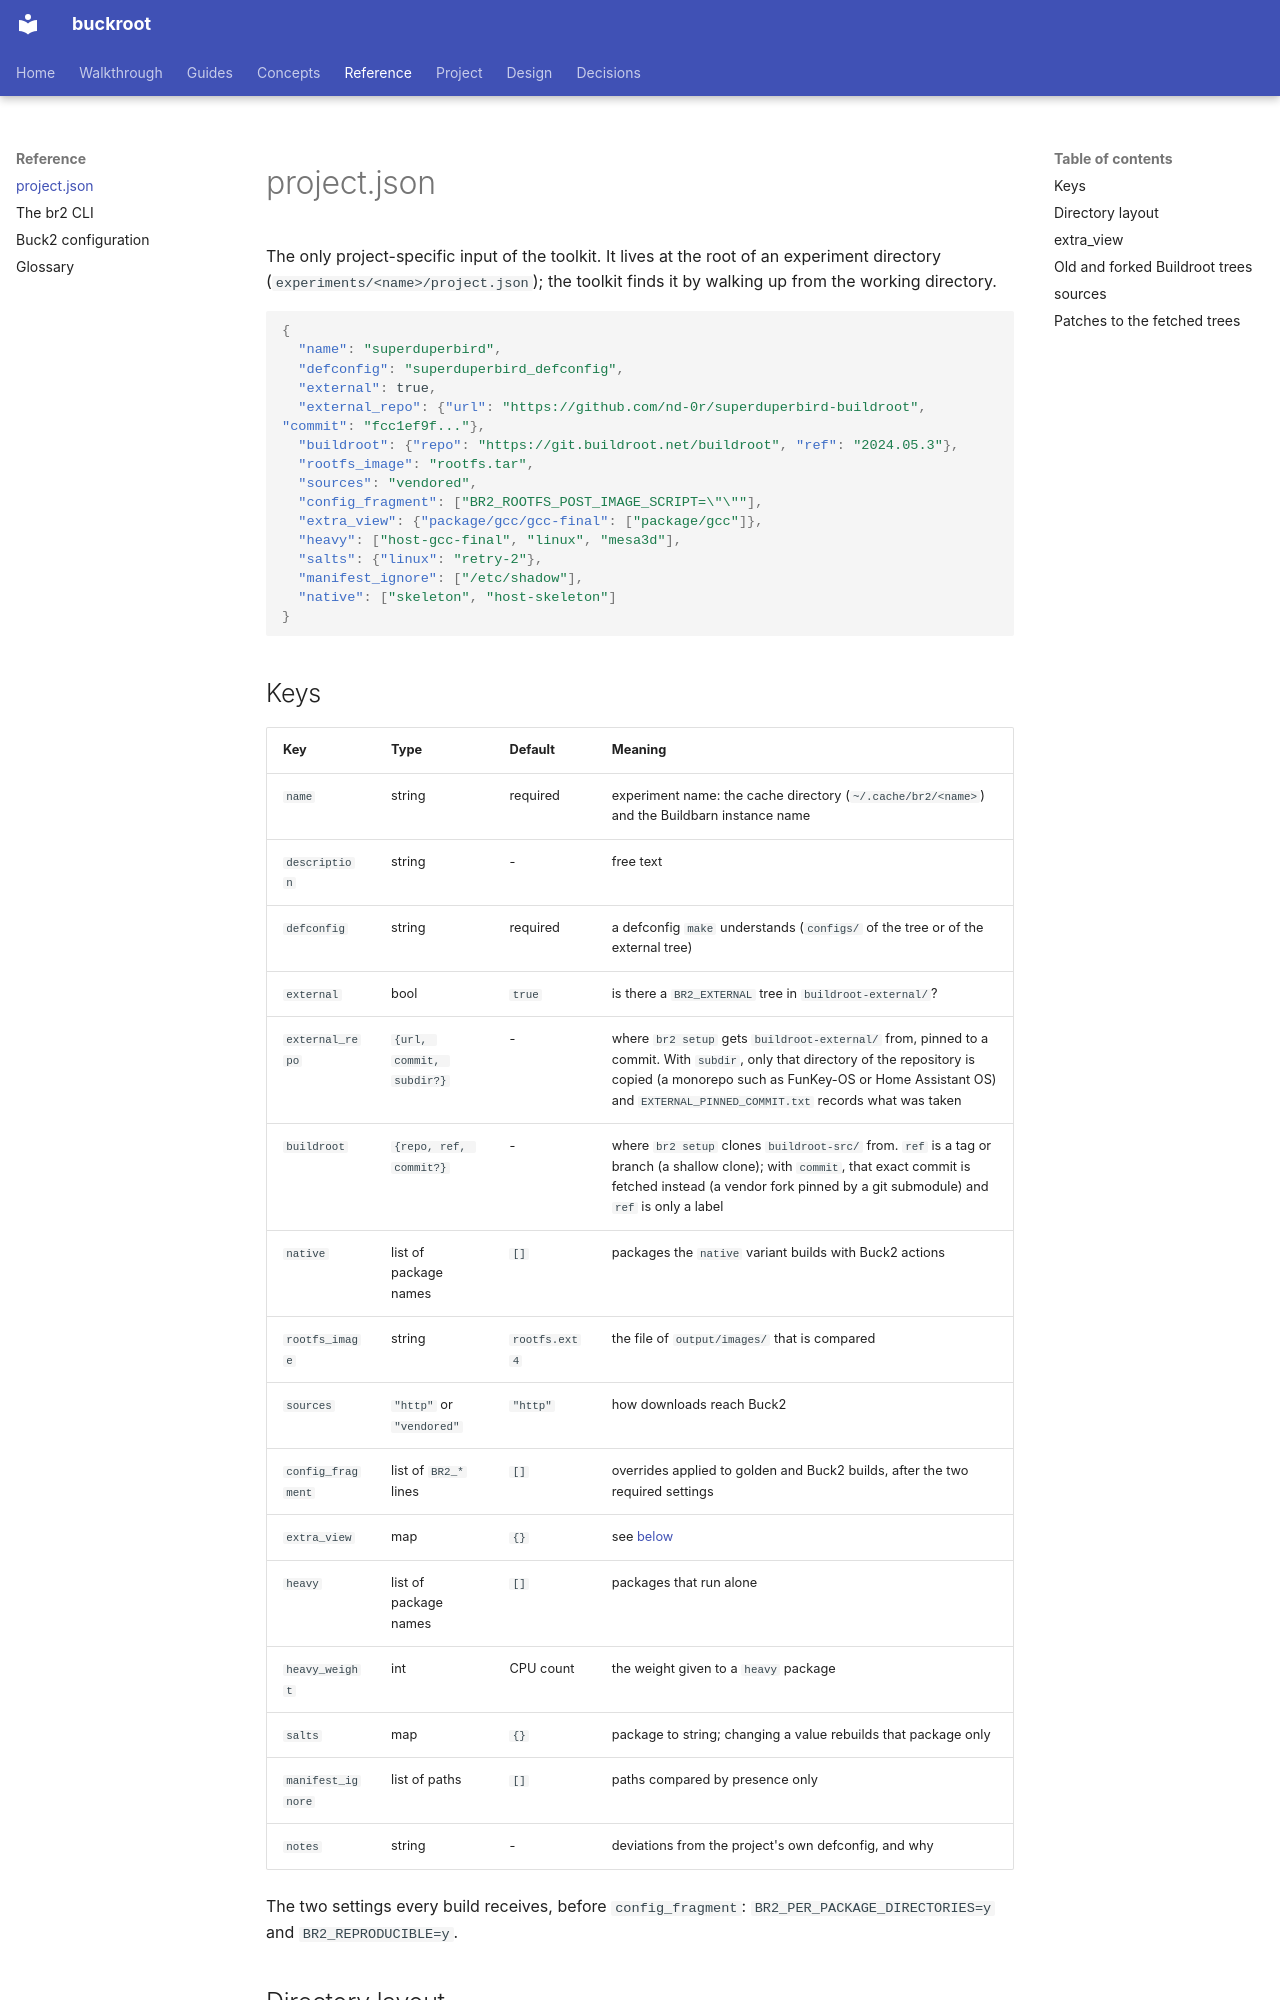

repository: DeepSpaceCartel/buckroot · page: reference/project-json/index.html · generator: mkdocs

<title>project.json</title>

# project.json

The only project-specific input of the toolkit. It lives at the root of an experiment
directory (`experiments/<name>/project.json`); the toolkit finds it by walking up from
the working directory.

```json
{
  "name": "superduperbird",
  "defconfig": "superduperbird_defconfig",
  "external": true,
  "external_repo": {"url": "https://github.com/nd-0r/superduperbird-buildroot", "commit": "fcc1ef9f..."},
  "buildroot": {"repo": "https://git.buildroot.net/buildroot", "ref": "2024.05.3"},
  "rootfs_image": "rootfs.tar",
  "sources": "vendored",
  "config_fragment": ["BR2_ROOTFS_POST_IMAGE_SCRIPT=\"\""],
  "extra_view": {"package/gcc/gcc-final": ["package/gcc"]},
  "heavy": ["host-gcc-final", "linux", "mesa3d"],
  "salts": {"linux": "retry-2"},
  "manifest_ignore": ["/etc/shadow"],
  "native": ["skeleton", "host-skeleton"]
}
```

## Keys

| Key | Type | Default | Meaning |
|---|---|---|---|
| `name` | string | required | experiment name: the cache directory (`~/.cache/br2/<name>`) and the Buildbarn instance name |
| `description` | string | - | free text |
| `defconfig` | string | required | a defconfig `make` understands (`configs/` of the tree or of the external tree) |
| `external` | bool | `true` | is there a `BR2_EXTERNAL` tree in `buildroot-external/`? |
| `external_repo` | `{url, commit, subdir?}` | - | where `br2 setup` gets `buildroot-external/` from, pinned to a commit. With `subdir`, only that directory of the repository is copied (a monorepo such as FunKey-OS or Home Assistant OS) and `EXTERNAL_PINNED_COMMIT.txt` records what was taken |
| `buildroot` | `{repo, ref, commit?}` | - | where `br2 setup` clones `buildroot-src/` from. `ref` is a tag or branch (a shallow clone); with `commit`, that exact commit is fetched instead (a vendor fork pinned by a git submodule) and `ref` is only a label |
| `native` | list of package names | `[]` | packages the `native` variant builds with Buck2 actions |
| `rootfs_image` | string | `rootfs.ext4` | the file of `output/images/` that is compared |
| `sources` | `"http"` or `"vendored"` | `"http"` | how downloads reach Buck2 |
| `config_fragment` | list of `BR2_*` lines | `[]` | overrides applied to golden and Buck2 builds, after the two required settings |
| `extra_view` | map | `{}` | see [below](#extra_view) |
| `heavy` | list of package names | `[]` | packages that run alone |
| `heavy_weight` | int | CPU count | the weight given to a `heavy` package |
| `salts` | map | `{}` | package to string; changing a value rebuilds that package only |
| `manifest_ignore` | list of paths | `[]` | paths compared by presence only |
| `notes` | string | - | deviations from the project's own defconfig, and why |

The two settings every build receives, before `config_fragment`: `BR2_PER_PACKAGE_DIRECTORIES=y`
and `BR2_REPRODUCIBLE=y`.
